4-way image classification set "DB" from GitHub (wjjaimes/DL-Model-VGG16-OCT); label vocabulary: CNV, DME, drusen, normal.

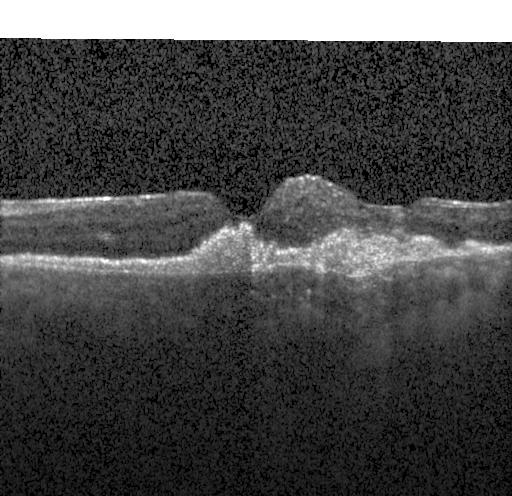
Label: CNV

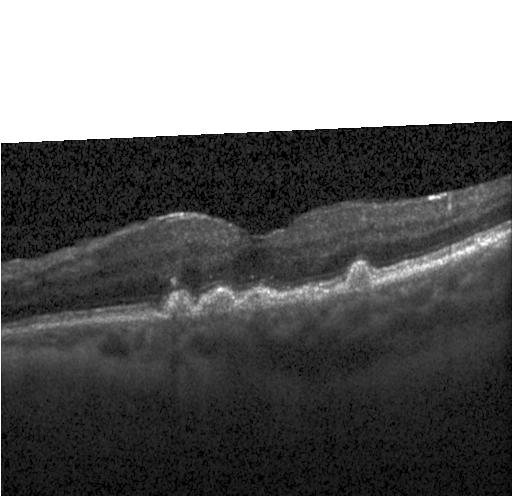
Label: drusen

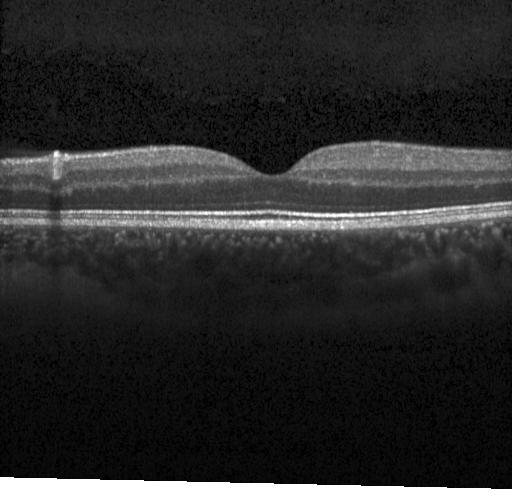
Label: normal

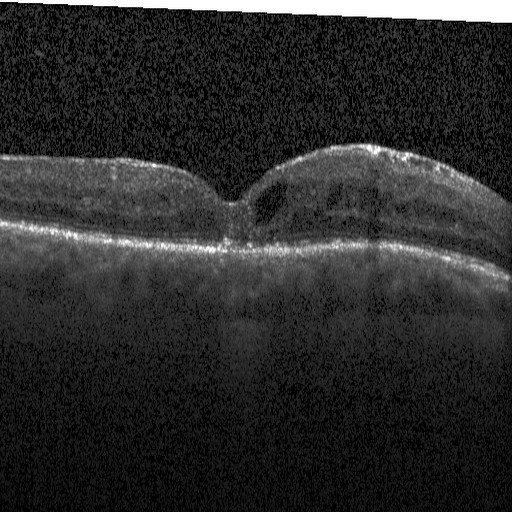
Label: DME

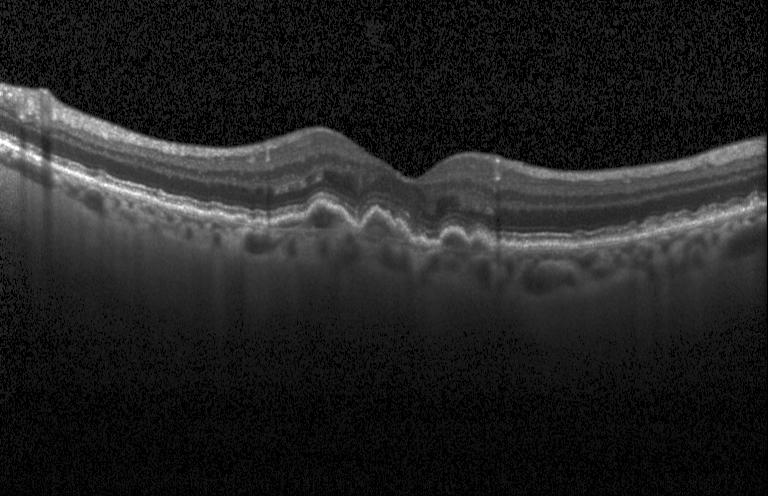
Label: CNV

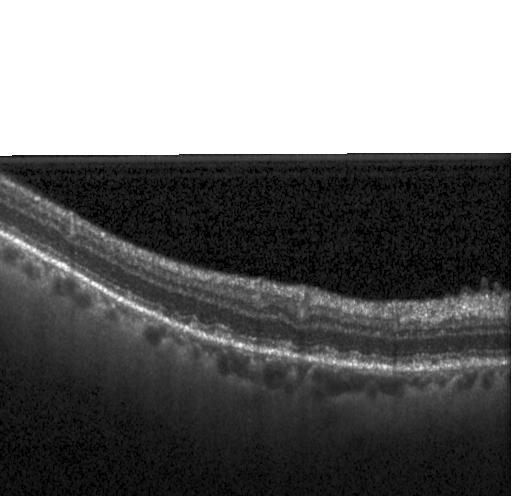
Label: drusen
